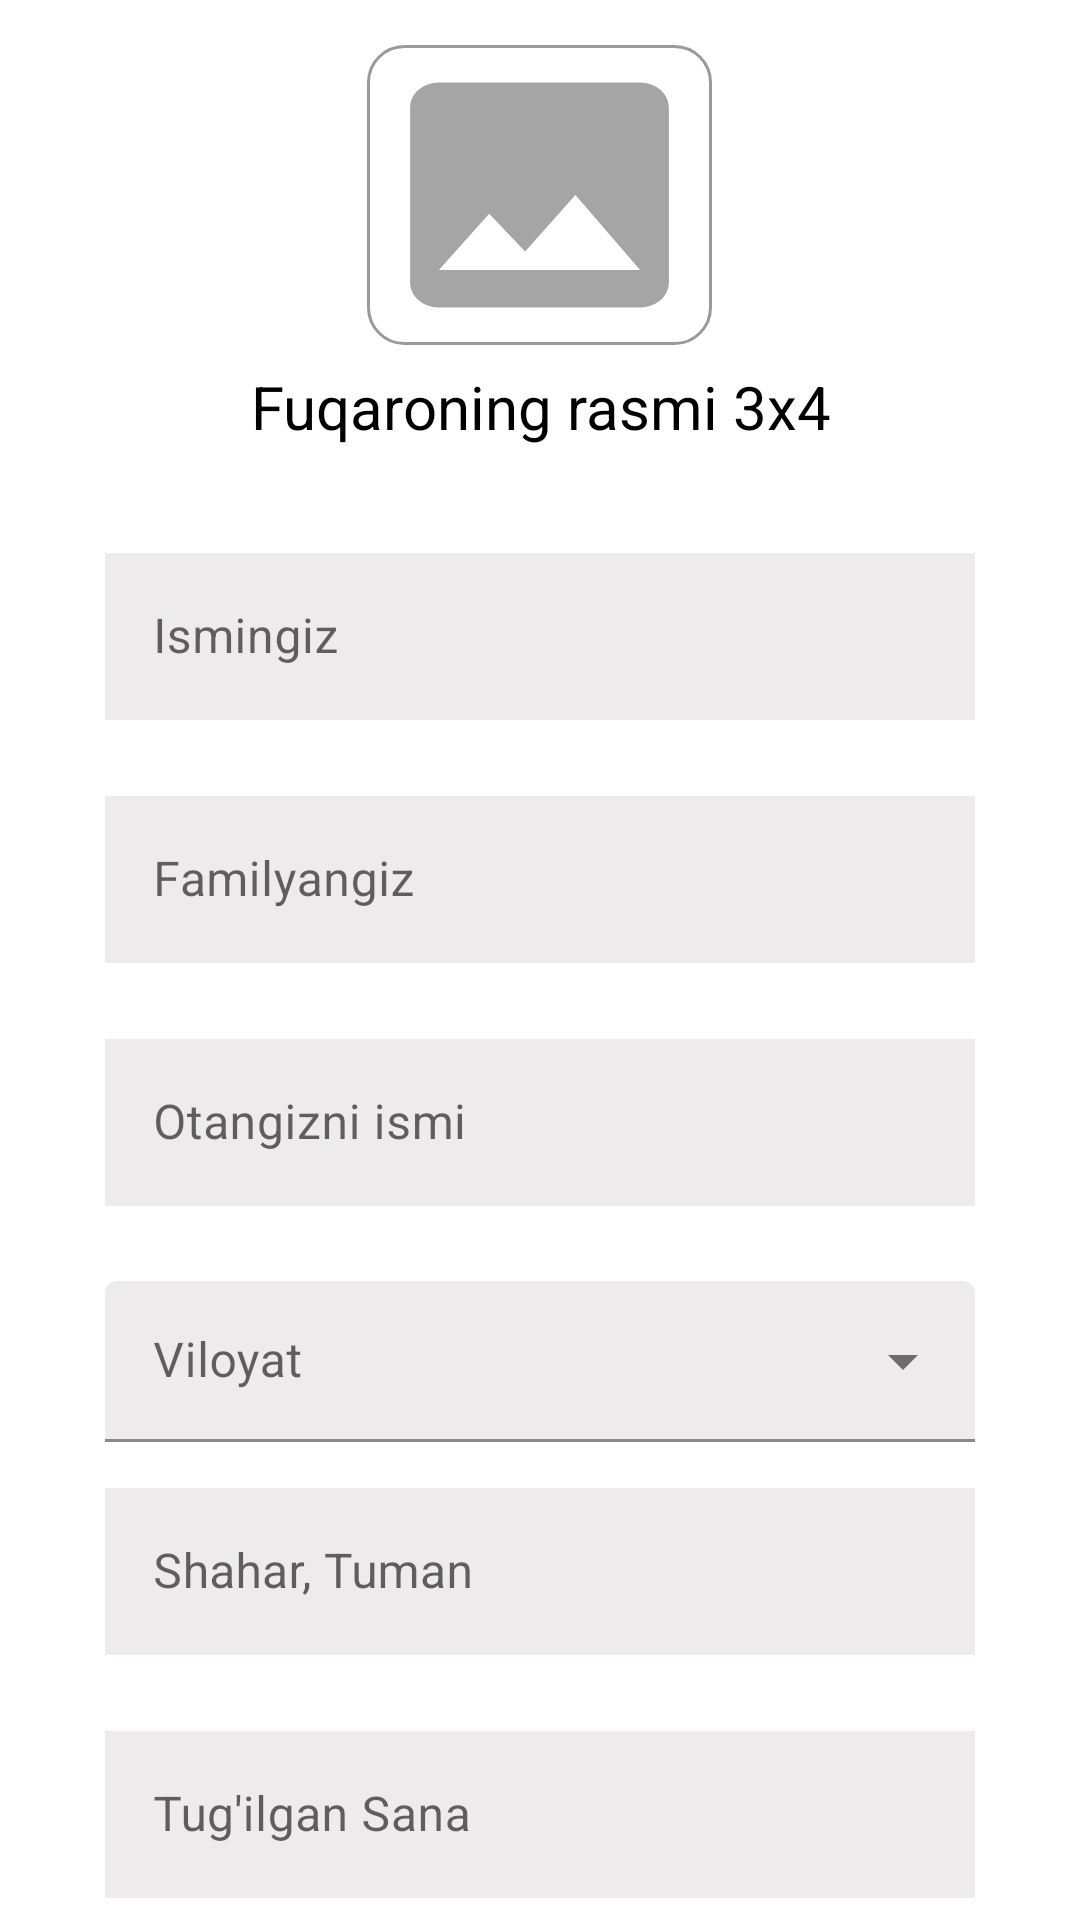

Here is an Android app screen rendered from its layout file. Give the layout XML and the strings, colors and styles it references.
<!-- AndroidManifest.xml: application theme Theme.PasswordApp -->
<!-- res/layout/fragment_add.xml -->
<?xml version="1.0" encoding="utf-8"?>
<androidx.core.widget.NestedScrollView xmlns:android="http://schemas.android.com/apk/res/android"
    xmlns:tools="http://schemas.android.com/tools"
    android:layout_width="match_parent"
    android:layout_height="wrap_content"
    android:orientation="vertical"
    tools:context=".fragment.AddUpdateFragment">

    <LinearLayout
        android:layout_width="match_parent"
        android:layout_height="match_parent"
        android:orientation="vertical">

        <ImageView
            android:id="@+id/imageView"
            android:layout_width="115dp"
            android:layout_height="100dp"
            android:scaleType="fitXY"
            android:background="@drawable/imageshape"
            android:layout_marginTop="15dp"
            android:src="@drawable/ic_baseline_image_24"
            android:layout_gravity="center"/>

        <TextView
            android:layout_width="match_parent"
            android:layout_height="wrap_content"
            android:text="Fuqaroning rasmi 3x4"
            android:textSize="20sp"
            android:textColor="@color/black"
            android:layout_marginTop="7dp"
            android:gravity="center"/>

        <com.google.android.material.textfield.TextInputLayout
            style="@style/Widget.MaterialComponents.TextInputLayout.OutlinedBox"
            android:layout_width="match_parent"
            android:layout_gravity="center"
            android:layout_height="match_parent"
            android:layout_marginHorizontal="25dp"
            android:layout_marginTop="20dp"
            android:orientation="vertical"
            android:padding="10dp"
            tools:layout_editor_absoluteX="10dp"
            tools:layout_editor_absoluteY="281dp">

            <com.google.android.material.textfield.TextInputEditText
                android:id="@+id/editName"
                android:layout_width="match_parent"
                android:layout_height="wrap_content"
                android:background="#EDEBEB"
                android:hint="Ismingiz" />

        </com.google.android.material.textfield.TextInputLayout>

        <com.google.android.material.textfield.TextInputLayout
            style="@style/Widget.MaterialComponents.TextInputLayout.OutlinedBox"
            android:layout_width="match_parent"
            android:layout_marginHorizontal="25dp"
            android:layout_gravity="center"
            android:layout_height="match_parent"
            android:orientation="vertical"
            android:padding="10dp"
            tools:layout_editor_absoluteX="10dp"
            tools:layout_editor_absoluteY="281dp">

            <com.google.android.material.textfield.TextInputEditText
                android:id="@+id/editLastName"
                android:layout_width="match_parent"
                android:layout_height="wrap_content"
                android:background="#EDEBEB"
                android:hint="Familyangiz" />

        </com.google.android.material.textfield.TextInputLayout>

        <com.google.android.material.textfield.TextInputLayout
            style="@style/Widget.MaterialComponents.TextInputLayout.OutlinedBox"
            android:layout_width="match_parent"
            android:layout_gravity="center"
            android:layout_marginHorizontal="25dp"
            android:layout_height="match_parent"
            android:orientation="vertical"
            android:padding="10dp"
            tools:layout_editor_absoluteX="10dp"
            tools:layout_editor_absoluteY="281dp">

            <com.google.android.material.textfield.TextInputEditText
                android:id="@+id/editMidName"
                android:layout_width="match_parent"
                android:layout_height="wrap_content"
                android:background="#EDEBEB"
                android:hint="Otangizni ismi" />

        </com.google.android.material.textfield.TextInputLayout>

        <com.google.android.material.textfield.TextInputLayout
            android:id="@+id/textInputLayout3"
            style="@style/Widget.MaterialComponents.TextInputLayout.FilledBox.Dense.ExposedDropdownMenu"
            android:layout_width="match_parent"
            android:layout_height="match_parent"
            android:layout_marginHorizontal="35dp"
            android:layout_marginTop="15dp"
            android:hint="Viloyat">

            <AutoCompleteTextView
                android:id="@+id/autoCompleteRegion"
                android:layout_width="match_parent"
                android:layout_height="wrap_content"
                android:backgroundTint="#EDEBEB"
                android:inputType="none" />

        </com.google.android.material.textfield.TextInputLayout>

        <com.google.android.material.textfield.TextInputLayout
            style="@style/Widget.MaterialComponents.TextInputLayout.OutlinedBox"
            android:layout_width="match_parent"
            android:layout_gravity="center"
            android:layout_marginHorizontal="25dp"
            android:layout_height="match_parent"
            android:orientation="vertical"
            android:padding="10dp"
            tools:layout_editor_absoluteX="10dp"
            tools:layout_editor_absoluteY="281dp">

            <com.google.android.material.textfield.TextInputEditText
                android:id="@+id/city"
                android:layout_width="match_parent"
                android:layout_height="wrap_content"
                android:background="#EDEBEB"
                android:hint="Shahar, Tuman" />

        </com.google.android.material.textfield.TextInputLayout>

        <com.google.android.material.textfield.TextInputLayout
            style="@style/Widget.MaterialComponents.TextInputLayout.OutlinedBox"
            android:layout_width="match_parent"
            android:layout_gravity="center"
            android:layout_marginHorizontal="25dp"
            android:layout_height="match_parent"
            android:orientation="vertical"
            android:padding="10dp"
            tools:layout_editor_absoluteX="10dp"
            tools:layout_editor_absoluteY="281dp">

            <com.google.android.material.textfield.TextInputEditText
                android:id="@+id/textDateBirthday"
                android:layout_width="match_parent"
                android:layout_height="wrap_content"
                android:background="#EDEBEB"
                android:hint="Tug'ilgan Sana" />

        </com.google.android.material.textfield.TextInputLayout>

        <com.google.android.material.textfield.TextInputLayout
            style="@style/Widget.MaterialComponents.TextInputLayout.OutlinedBox"
            android:layout_width="match_parent"
            android:layout_marginHorizontal="25dp"
            android:layout_gravity="center"
            android:layout_height="match_parent"
            android:orientation="vertical"
            android:padding="10dp"
            tools:layout_editor_absoluteX="10dp"
            tools:layout_editor_absoluteY="281dp">

            <com.google.android.material.textfield.TextInputEditText
                android:id="@+id/editGotDate"
                android:layout_width="match_parent"
                android:layout_height="wrap_content"
                android:background="#EDEBEB"
                android:hint="Passport olgan vaqti" />

        </com.google.android.material.textfield.TextInputLayout>

        <com.google.android.material.textfield.TextInputLayout
            style="@style/Widget.MaterialComponents.TextInputLayout.OutlinedBox"
            android:layout_width="match_parent"
            android:layout_marginHorizontal="25dp"
            android:layout_gravity="center"
            android:layout_height="match_parent"
            android:orientation="vertical"
            android:padding="10dp"
            tools:layout_editor_absoluteX="10dp"
            tools:layout_editor_absoluteY="281dp">

            <com.google.android.material.textfield.TextInputEditText
                android:id="@+id/editLifeTime"
                android:layout_width="match_parent"
                android:layout_height="wrap_content"
                android:background="#EDEBEB"
                android:hint="Passport muddati" />

        </com.google.android.material.textfield.TextInputLayout>

        <com.google.android.material.textfield.TextInputLayout
            android:id="@+id/textInputLa"
            style="@style/Widget.MaterialComponents.TextInputLayout.FilledBox.Dense.ExposedDropdownMenu"
            android:layout_width="match_parent"
            android:layout_height="match_parent"
            android:layout_marginHorizontal="35dp"
            android:layout_marginTop="15dp"
            android:hint="Jinsi">

            <AutoCompleteTextView
                android:id="@+id/autoCompleteGender"
                android:layout_width="match_parent"
                android:layout_height="wrap_content"
                android:backgroundTint="#EDEBEB"
                android:inputType="none" />

        </com.google.android.material.textfield.TextInputLayout>

        <com.google.android.material.button.MaterialButton
            android:id="@+id/btnSave"
            android:layout_width="wrap_content"
            android:layout_height="wrap_content"
            android:text="Saqlash"
            android:backgroundTint="#52CA6C"
            android:gravity="center"
            android:layout_gravity="center"
            android:layout_marginTop="20sp"/>

    </LinearLayout>


</androidx.core.widget.NestedScrollView>
<!-- resources referenced by this layout -->
<resources>
  <!-- drawable ic_baseline_image_24 (drawable) -->
  <vector android:height="24dp" android:tint="#A5A5A5"
      android:viewportHeight="24" android:viewportWidth="24"
      android:width="24dp" xmlns:android="http://schemas.android.com/apk/res/android">
      <path android:fillColor="@android:color/white" android:pathData="M21,19V5c0,-1.1 -0.9,-2 -2,-2H5c-1.1,0 -2,0.9 -2,2v14c0,1.1 0.9,2 2,2h14c1.1,0 2,-0.9 2,-2zM8.5,13.5l2.5,3.01L14.5,12l4.5,6H5l3.5,-4.5z"/>
  </vector>
  <!-- drawable imageshape (drawable) -->
  <?xml version="1.0" encoding="utf-8"?>
  <shape xmlns:android="http://schemas.android.com/apk/res/android">
  
      <stroke android:width="1dp" android:color="#9A9A9A"/>
      <corners android:radius="12dp"/>
  
  </shape>
  <style name="Theme.PasswordApp" parent="Theme.MaterialComponents.DayNight.DarkActionBar">
          
          <item name="colorPrimary">@color/purple_500</item>
          <item name="colorPrimaryVariant">@color/purple_700</item>
          <item name="colorOnPrimary">@color/white</item>
          
          <item name="colorSecondary">@color/teal_200</item>
          <item name="colorSecondaryVariant">@color/teal_700</item>
          <item name="colorOnSecondary">@color/black</item>
          
          <item name="android:statusBarColor" tools:targetApi="l">?attr/colorPrimaryVariant</item>
          
      </style>
  <!-- not gathered from this repository: default colours our renderer supplied (Android Studio template values) -->
  <color name="purple_500">#FF6200EE</color>
  <color name="purple_700">#FF3700B3</color>
  <color name="teal_200">#FF03DAC5</color>
  <color name="teal_700">#FF018786</color>
  <color name="black">#FF000000</color>
  <color name="white">#FFFFFFFF</color>
</resources>
